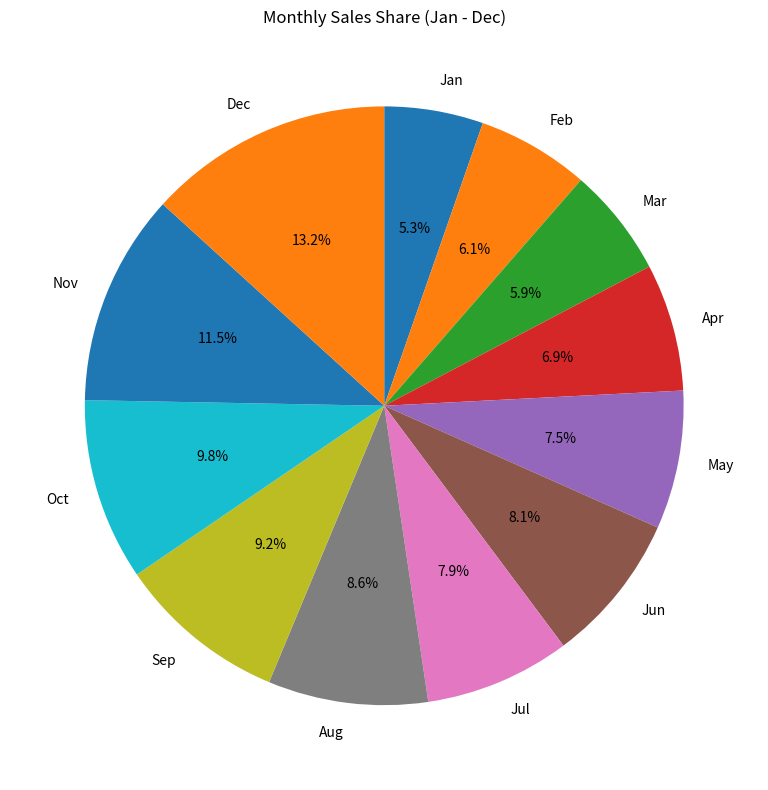

Generate this figure with matplotlib:
import matplotlib.pyplot as plt
import pandas as pd

data = {
    'Month': ['Jan', 'Feb', 'Mar', 'Apr', 'May', 'Jun',
              'Jul', 'Aug', 'Sep', 'Oct', 'Nov', 'Dec'],
    'Sales': [12500, 14200, 13800, 16100, 17500, 19000,
              18400, 20200, 21500, 23000, 26800, 31000]
}

df = pd.DataFrame(data)

plt.figure(figsize=(8, 8))

plt.pie(
    df['Sales'],
    labels=df['Month'],
    autopct='%1.1f%%',
    startangle=90,
    counterclock=False
)

plt.title('Monthly Sales Share (Jan - Dec)')
plt.tight_layout()
plt.show()
